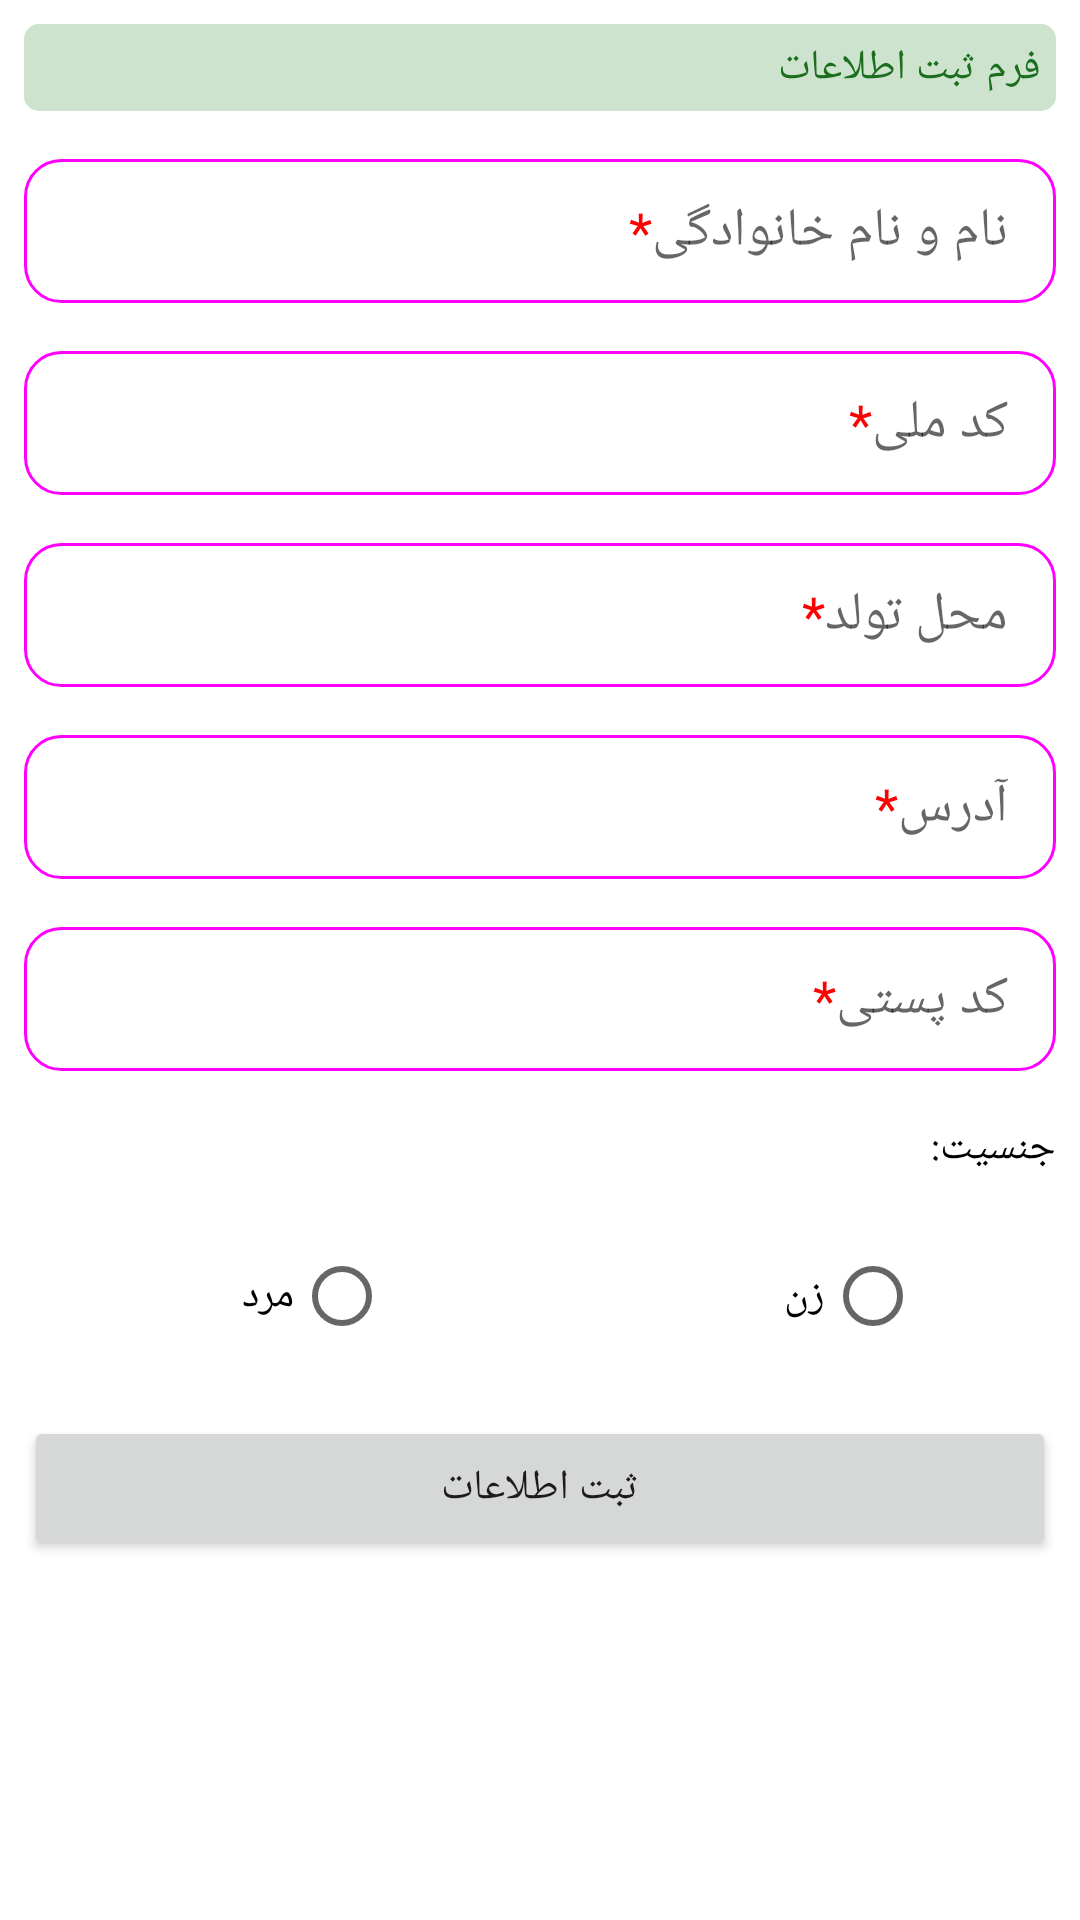

Here is an Android app screen rendered from its layout file. Give the layout XML and the strings, colors and styles it references.
<!-- AndroidManifest.xml: application theme Theme.HW8_ZahraJannesari_InfoApp -->
<!-- res/layout/activity_first.xml -->
<?xml version="1.0" encoding="utf-8"?>
<LinearLayout xmlns:android="http://schemas.android.com/apk/res/android"
    xmlns:app="http://schemas.android.com/apk/res-auto"
    xmlns:tools="http://schemas.android.com/tools"
    android:layout_width="match_parent"
    android:layout_height="match_parent"
    tools:context=".FirstActivity"
    android:orientation="vertical">
    <ScrollView
        android:layout_width="match_parent"
        android:layout_height="match_parent">
        <LinearLayout
            android:layout_width="match_parent"
            android:layout_height="wrap_content"
            android:orientation="vertical">
            <TextView
                android:layout_width="match_parent"
                android:layout_height="wrap_content"
                android:text="@string/RegisterForm"
                android:background="@drawable/green_text_view"
                android:layout_margin="8dp"
                android:textColor="@color/DarkGreen"
                android:padding="5dp"/>


            <EditText
                android:id="@+id/textField_FullName"
                android:layout_width="match_parent"
                android:layout_height="wrap_content"
                android:hint="@string/name_family"
                android:minHeight="48dp"
                android:paddingHorizontal="16dp"
                android:layout_margin="8dp"
                app:boxStrokeWidth="0dp"
                app:boxStrokeWidthFocused="0dp"

                android:background="@drawable/edit_text_editable"
                />

            <EditText
                android:layout_width="match_parent"
                android:layout_height="wrap_content"
                android:layout_margin="8dp"
                app:boxStrokeWidth="0dp"
                app:boxStrokeWidthFocused="0dp"
                android:minHeight="48dp"
                android:paddingHorizontal="16dp"
                android:id="@+id/textField_ID"
                android:hint="@string/ID"
                android:background="@drawable/edit_text_editable"
                android:inputType="number"/>

            <EditText
                android:layout_width="match_parent"
                android:layout_height="wrap_content"
                android:layout_margin="8dp"
                app:boxStrokeWidth="0dp"
                app:boxStrokeWidthFocused="0dp"
                android:minHeight="48dp"
                android:paddingHorizontal="16dp"
                android:id="@+id/textField_Birthday"
                android:hint="@string/Birthday"
                android:background="@drawable/edit_text_editable"/>
            <EditText
                android:layout_width="match_parent"
                android:layout_height="wrap_content"
                android:layout_margin="8dp"
                app:boxStrokeWidth="0dp"
                app:boxStrokeWidthFocused="0dp"
                android:minHeight="48dp"
                android:paddingHorizontal="16dp"
                android:id="@+id/textField_Address"
                android:hint="@string/Address"
                android:background="@drawable/edit_text_editable"/>
            <EditText
                android:layout_width="match_parent"
                android:layout_height="wrap_content"
                android:layout_margin="8dp"
                app:boxStrokeWidth="0dp"
                app:boxStrokeWidthFocused="0dp"
                android:minHeight="48dp"
                android:paddingHorizontal="16dp"
                android:id="@+id/textField_zipCode"
                android:hint="@string/zipCode"
                android:background="@drawable/edit_text_editable"
                android:inputType="number"
                />
            <TextView
                android:layout_width="match_parent"
                android:layout_height="wrap_content"
                android:text="@string/Gender"
                android:layout_margin="8dp"
                android:textColor="@color/black"/>
            <RadioGroup
                android:id="@+id/RadioGroup_Gender"
                android:layout_width="match_parent"
                android:layout_height="wrap_content"
                android:orientation="horizontal"
                android:layoutDirection="rtl"
                android:layout_margin="8dp"
                android:paddingHorizontal="45dp">

                <RadioButton
                    android:id="@+id/radioButton_Female"
                    android:layout_width="177dp"
                    android:layout_height="wrap_content"
                    android:layoutDirection="rtl"
                    android:text="@string/female" />

                <RadioButton
                    android:id="@+id/radioButton_Male"
                    android:layout_width="wrap_content"
                    android:layout_height="wrap_content"
                    android:layoutDirection="rtl"
                    android:text="@string/male" />

            </RadioGroup>
            <Button
                android:id="@+id/button_register"
                android:layout_width="match_parent"
                android:layout_height="wrap_content"
                android:text="@string/Register"
                android:layout_margin="8dp"/>
        </LinearLayout>
    </ScrollView>
</LinearLayout>
<!-- resources referenced by this layout -->
<resources>
  <color name="DarkGreen">#1B6E1E</color>
  <color name="black">#FF000000</color>
  <!-- drawable edit_text_editable (drawable) -->
  <shape
      xmlns:android="http://schemas.android.com/apk/res/android"
      android:shape="rectangle">
      <solid
          android:color="@android:color/transparent"/>
  
      <corners
          android:bottomRightRadius="12dp"
          android:bottomLeftRadius="12dp"
          android:topLeftRadius="12dp"
          android:topRightRadius="12dp"/>
      <stroke
          android:color="#FF00FF"
          android:width="1dp"/>
  </shape>
  <!-- drawable green_text_view (drawable) -->
  <?xml version="1.0" encoding="utf-8"?>
  <shape
      xmlns:android="http://schemas.android.com/apk/res/android"
      android:shape="rectangle">
  
      <corners android:radius="5dp" />
  
      
      <solid android:color="@color/LightGreen" />
  
  </shape>
  <string name="Address">آدرس<font color="#FF0000">*</font></string>
  <string name="Birthday">محل تولد<font color="#FF0000">*</font></string>
  <string name="Gender">جنسیت:</string>
  <string name="ID">کد ملی<font color="#FF0000">*</font></string>
  <string name="Register">ثبت اطلاعات</string>
  <string name="RegisterForm">فرم ثبت اطلاعات</string>
  <string name="female">زن</string>
  <string name="male">مرد</string>
  <string name="name_family">نام و نام خانوادگی<font color="#FF0000">*</font></string>
  <string name="zipCode">کد پستی<font color="#FF0000">*</font></string>
  <style name="Theme.HW8_ZahraJannesari_InfoApp" parent="Theme.MaterialComponents.DayNight.NoActionBar">
          
          <item name="colorPrimary">#FF00FF</item>
          <item name="colorPrimaryVariant">@color/purple_700</item>
          <item name="colorOnPrimary">@color/white</item>
          
          <item name="colorSecondary">#FF00FF</item>
          <item name="colorSecondaryVariant">@color/teal_700</item>
          <item name="colorOnSecondary">@color/black</item>
          
          <item name="android:statusBarColor" tools:targetApi="l">?attr/colorPrimaryVariant</item>
          
      </style>
  <color name="LightGreen">#CDE3CE</color>
  <color name="purple_700">#FF3700B3</color>
  <color name="white">#FFFFFFFF</color>
  <color name="teal_700">#FF018786</color>
</resources>
